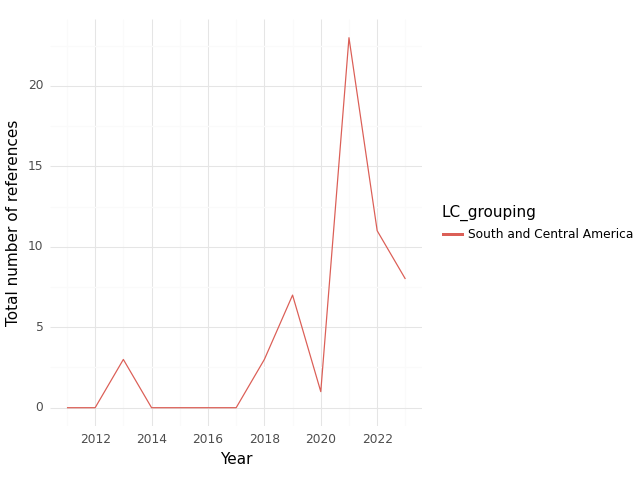

Values plotted in this chart, from the file beside it:
, index, LC_grouping, Year, intersection, climate, health, sum
0, 0, South and Central America, 2011, 0.0, 7.0, 209.0, 216.0
1, 1, South and Central America, 2012, 0.0, 39.0, 228.0, 267.0
2, 2, South and Central America, 2013, 3.0, 22.0, 147.0, 172.0
3, 3, South and Central America, 2014, 0.0, 12.0, 167.0, 179.0
4, 4, South and Central America, 2015, 0.0, 13.0, 109.0, 122.0
5, 5, South and Central America, 2016, 0.0, 28.0, 104.0, 132.0
6, 6, South and Central America, 2017, 0.0, 22.0, 82.0, 104.0
7, 7, South and Central America, 2018, 3.0, 46.0, 254.0, 303.0
8, 8, South and Central America, 2019, 7.0, 22.0, 122.0, 151.0
9, 9, South and Central America, 2020, 1.0, 29.0, 167.0, 197.0
10, 10, South and Central America, 2021, 23.0, 114.0, 730.0, 867.0
11, 11, South and Central America, 2022, 11.0, 93.0, 505.0, 609.0
12, 12, South and Central America, 2023, 8.0, 355.0, 509.0, 872.0
